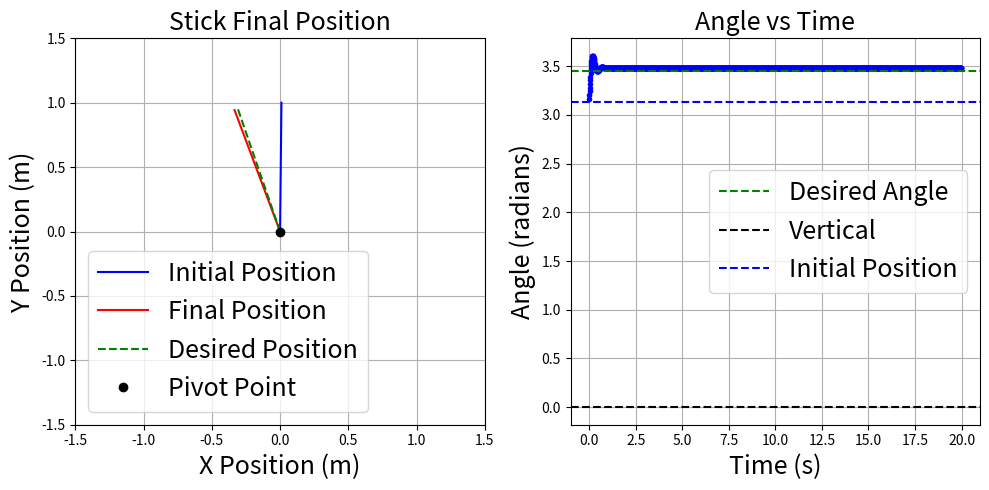

The matplotlib source for this figure:
import numpy as np
from numpy import pi, sin, cos
import matplotlib.pyplot as plt


class Stick:
    def __init__(self, length, mass, angle, angular_velocity, setpoint):
        self.length = length  # Length of the stick
        self.mass = mass  # Mass of the stick
        self.angle = angle  # Angle of the stick with respect to the vertical (in radians)
        self.angular_velocity = angular_velocity  # Angular velocity of the stick (in radians per second)
        self.gravity = 9.81  # Acceleration due to gravity (m/s^2)
        self.isDampened = True  # Flag to indicate if the stick is dampened


        # PID controller parameters
        self.PID_setpoint = setpoint  # Desired angle (in radians)
        self.previous_error = 0 # Previous error for derivative calculation

        # PID tuning parameters (Ziegler-Nichols method)
        Ku = 100  # Ultimate gain (tuning parameter)         10      5
        Tu = .4 # Ultimate period (tuning parameter)       1.5     11.77

        self.Kp = 0.6*Ku  # Proportional gain
        
        Ti = 0.5*Tu  # Integral time constant (tuning parameter)
        self.Ki = 1.2*Ku/Tu  # Integral gain
        
        Td = 0.125*Tu  # Derivative time constant (tuning parameter)
        self.Kd = 0.075*Ku*Tu # Derivative gain

        if TUNING:
            self.Ki = 0
            self.Kd = 0
            self.Kp = 100
            print(f"PID Tuning Parameters: Kp={self.Kp}, Ki={self.Ki}, Kd={self.Kd}")





    def get_position(self):
        """Calculate the position of the center of mass of the stick."""
        x = self.length / 2 * sin(self.angle)
        y = -self.length / 2 * cos(self.angle)
        return x, y

    def get_torque(self):
        """Calculate the torque acting on the stick."""
        torque = -self.mass * self.gravity * (self.length / 2) * sin(self.angle)
        return torque

    def update_angle(self, dt):
        """Update the angle and angular velocity of the stick."""
        torque = self.get_torque()
        torque += self.PID(dt)  # Add PID control output to the torque
        # Calculate angular acceleration using the torque
        angular_acceleration = torque / (self.mass * (self.length ** 2) / 3)  # Moment of inertia for a rod about its end
        self.angular_velocity += angular_acceleration * dt
        self.angle += self.angular_velocity * dt
        # Keep the angle within the range [0, 2*pi]
        self.angle = self.angle % (2 * pi)

        # Damping to simulate energy loss (optional)
        if self.isDampened:
            damping_factor = 0.99
            self.angular_velocity *= damping_factor
    
    def PID(self, dt):
        """PID controller to control the angle of the stick."""
        integral = 0
        derivative = 0
        
        
        
        error = self.PID_setpoint - self.angle
        
        integral += error * dt
        derivative = (error - self.previous_error) / dt
        self.previous_error = error

        # Proportional term
        p_term = self.Kp * error
        # Integral term
        i_term = self.Ki * integral
        # Derivative term
        d_term = self.Kd * derivative

        # Total PID output
        output = p_term + i_term + d_term
        return output

    
TUNING = False  # Flag to enable or disable PID tuning

# Currently tuned for a 1m stick with a mass of 1kg around the vertical

steps = 2000
dt = 0.01  # Time step (in seconds)
length = 1.0  # Length of the stick (in meters)
mass = 1.0  # Mass of the stick (in kg)
angle = pi - 0.01  # Initial angle (in radians)
angular_velocity = 0.0  # Initial angular velocity (in radians per second)
setpoint =  pi * 11/10   # Desired angle (in radians)

stick = Stick(length, mass, angle, angular_velocity, setpoint)

positions = []
angles = []

for _ in range(steps):
    stick.update_angle(dt)
    positions.append(stick.get_position())
    angles.append(stick.angle)




# Plotting the results
plt.figure(figsize=(10, 5))
plt.subplot(1, 2, 1)
plt.plot([0, stick.length * sin(angle)], [0, -stick.length * cos(angle)], 'b-', label='Initial Position')
#plt.plot([0, stick.length * sin(stick.angle)], [0, -stick.length * cos(stick.angle)], 'r-', label='Final Position', fontsize=18)
plt.plot([0, stick.length * sin(stick.angle)], [0, -stick.length * cos(stick.angle)], 'r-', label='Final Position' )
plt.plot([0, stick.length * sin(stick.PID_setpoint)], [0, -stick.length * cos(stick.PID_setpoint)], 'g--', label='Desired Position' )
plt.plot(0, 0, 'ko', label='Pivot Point')
plt.legend(fontsize=18)
plt.xlim(-1.5, 1.5)
plt.ylim(-1.5, 1.5)
plt.title('Stick Final Position', fontsize=18)
plt.xlabel('X Position (m)', fontsize=18)
plt.ylabel('Y Position (m)', fontsize=18)

plt.grid()
plt.subplot(1, 2, 2)

plt.plot(np.arange(0, steps * dt, dt), angles, 'b.')
plt.axhline(y=stick.PID_setpoint, color='g', linestyle='--', label='Desired Angle')
plt.axhline(y=0, color='k', linestyle='--', label='Vertical')
plt.axhline(y=angle, color='b', linestyle='--', label='Initial Position')
plt.legend(fontsize=18)
plt.title('Angle vs Time', fontsize=18)
plt.xlabel('Time (s)', fontsize=18)
plt.ylabel('Angle (radians)', fontsize=18)
plt.grid()
plt.tight_layout()



if TUNING:
    plt.subplot(1, 3, 3)
    plt.title('PID Closeup Tuning')
    plt.plot(np.arange(0, steps * dt, dt), angles, 'b.')
    plt.axhline(y=stick.PID_setpoint, color='g', linestyle='--', label='Desired Angle')
    plt.legend()
    plt.xlabel('Time (s)')
    plt.ylabel('Angle (radians)')
    plt.grid()
    plt.ylim(0.98*setpoint, 1.02*setpoint)
 
plt.show()


